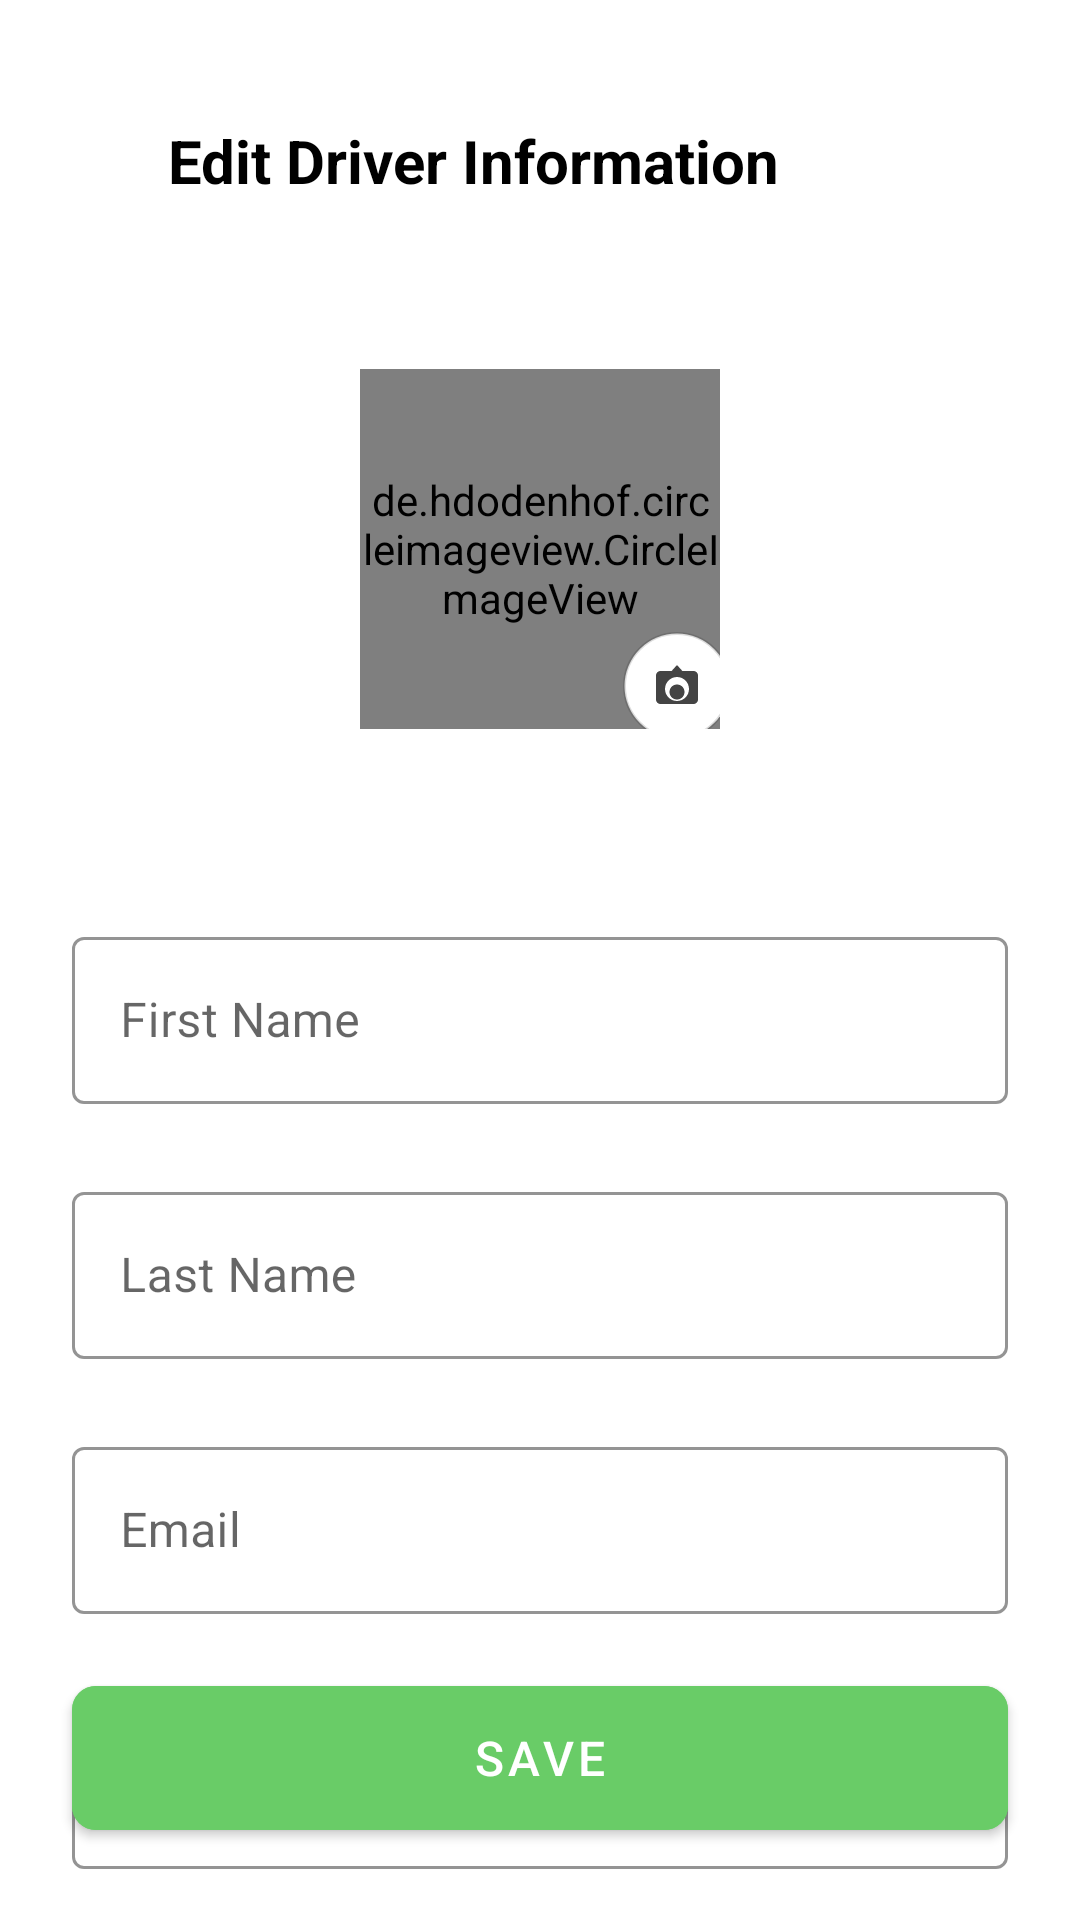

The Android layout XML behind this screen, and the referenced resources:
<!-- AndroidManifest.xml: activity theme Theme.EcoTrack -->
<!-- res/layout/activity_driver_edit_profile.xml -->
<?xml version="1.0" encoding="utf-8"?>
<androidx.constraintlayout.widget.ConstraintLayout xmlns:android="http://schemas.android.com/apk/res/android"
    xmlns:app="http://schemas.android.com/apk/res-auto"
    android:layout_width="match_parent"
    android:layout_height="match_parent"
    android:background="@color/white">

    
    <LinearLayout
        android:id="@+id/topBar"
        android:layout_width="match_parent"
        android:layout_height="wrap_content"
        android:orientation="horizontal"
        android:padding="16dp"
        android:layout_marginTop="24dp"
        android:gravity="center_vertical"
        app:layout_constraintTop_toTopOf="parent">

        <ImageButton
            android:id="@+id/backButton"
            android:layout_width="24dp"
            android:layout_height="24dp"
            android:background="?attr/selectableItemBackgroundBorderless"
            android:src="@drawable/ic_arrow_back"
            android:tint="@color/black"
            android:contentDescription="Back"/>

        <TextView
            android:layout_width="0dp"
            android:layout_height="wrap_content"
            android:layout_weight="1"
            android:text="Edit Driver Information"
            android:textSize="20sp"
            android:textColor="@color/black"
            android:textStyle="bold"
            android:layout_marginStart="16dp"/>
    </LinearLayout>

    
    <FrameLayout
        android:id="@+id/profileImageContainer"
        android:layout_width="wrap_content"
        android:layout_height="wrap_content"
        android:layout_marginTop="40dp"
        app:layout_constraintTop_toBottomOf="@id/topBar"
        app:layout_constraintStart_toStartOf="parent"
        app:layout_constraintEnd_toEndOf="parent">

        <de.hdodenhof.circleimageview.CircleImageView
            android:id="@+id/profileImage"
            android:layout_width="120dp"
            android:layout_height="120dp"
            android:src="@drawable/raph"
            app:civ_circle_background_color="@color/white"
            app:civ_border_width="2dp"
            app:civ_border_color="#EEEEEE"/>

        <ImageView
            android:id="@+id/cameraOverlay"
            android:layout_width="36dp"
            android:layout_height="36dp"
            android:layout_gravity="end|bottom"
            android:layout_marginEnd="-4dp"
            android:layout_marginBottom="-4dp"
            android:background="@drawable/bg_circle_white_elev"
            android:padding="6dp"
            android:src="@drawable/ic_camera"
            android:contentDescription="Change photo"
            android:clickable="true"
            android:focusable="true"/>
    </FrameLayout>

    
    <LinearLayout
        android:id="@+id/inputFields"
        android:layout_width="match_parent"
        android:layout_height="wrap_content"
        android:orientation="vertical"
        android:padding="24dp"
        android:layout_marginTop="40dp"
        app:layout_constraintTop_toBottomOf="@id/profileImageContainer">

        <com.google.android.material.textfield.TextInputLayout
            android:layout_width="match_parent"
            android:layout_height="wrap_content"
            android:layout_marginBottom="24dp"
            android:hint="First Name"
            app:boxStrokeColor="#69CC67"
            app:hintTextColor="#69CC67"
            style="@style/Widget.MaterialComponents.TextInputLayout.OutlinedBox">

            <com.google.android.material.textfield.TextInputEditText
                android:id="@+id/firstNameInput"
                android:layout_width="match_parent"
                android:layout_height="wrap_content"
                android:inputType="textPersonName"/>
        </com.google.android.material.textfield.TextInputLayout>

        <com.google.android.material.textfield.TextInputLayout
            android:layout_width="match_parent"
            android:layout_height="wrap_content"
            android:layout_marginBottom="24dp"
            android:hint="Last Name"
            app:boxStrokeColor="#69CC67"
            app:hintTextColor="#69CC67"
            style="@style/Widget.MaterialComponents.TextInputLayout.OutlinedBox">

            <com.google.android.material.textfield.TextInputEditText
                android:id="@+id/lastNameInput"
                android:layout_width="match_parent"
                android:layout_height="wrap_content"
                android:inputType="textPersonName"/>
        </com.google.android.material.textfield.TextInputLayout>

        <com.google.android.material.textfield.TextInputLayout
            android:id="@+id/emailInputLayout"
            android:layout_width="match_parent"
            android:layout_height="wrap_content"
            android:layout_marginBottom="24dp"
            android:hint="Email"
            app:boxStrokeColor="#69CC67"
            app:hintTextColor="#69CC67"
            style="@style/Widget.MaterialComponents.TextInputLayout.OutlinedBox">

            <com.google.android.material.textfield.TextInputEditText
                android:id="@+id/emailInput"
                android:layout_width="match_parent"
                android:layout_height="wrap_content"
                android:inputType="textEmailAddress"/>
        </com.google.android.material.textfield.TextInputLayout>

        <com.google.android.material.textfield.TextInputLayout
            android:layout_width="match_parent"
            android:layout_height="wrap_content"
            android:layout_marginBottom="24dp"
            android:hint="Phone Number"
            app:boxStrokeColor="#69CC67"
            app:hintTextColor="#69CC67"
            style="@style/Widget.MaterialComponents.TextInputLayout.OutlinedBox">

            <com.google.android.material.textfield.TextInputEditText
                android:id="@+id/phoneNumberInput"
                android:layout_width="match_parent"
                android:layout_height="wrap_content"
                android:inputType="phone"/>
        </com.google.android.material.textfield.TextInputLayout>

        <com.google.android.material.textfield.TextInputLayout
            android:id="@+id/barangayInputLayout"
            android:layout_width="match_parent"
            android:layout_height="wrap_content"
            android:layout_marginBottom="24dp"
            android:hint="Barangay"
            app:boxStrokeColor="#69CC67"
            app:hintTextColor="#69CC67"
            app:endIconDrawable="@drawable/ic_arrow_drop_down"
            style="@style/Widget.MaterialComponents.TextInputLayout.OutlinedBox">

            <com.google.android.material.textfield.TextInputEditText
                android:id="@+id/barangayDropdown"
                android:layout_width="match_parent"
                android:layout_height="wrap_content"
                android:inputType="none"
                android:focusable="false"
                android:clickable="true"
                android:cursorVisible="false"
                android:paddingTop="16dp"
                android:paddingBottom="16dp"/>
        </com.google.android.material.textfield.TextInputLayout>

    </LinearLayout>

    
    <ProgressBar
        android:id="@+id/progressBar"
        android:layout_width="wrap_content"
        android:layout_height="wrap_content"
        android:visibility="gone"
        android:indeterminateTint="#69CC67"
        app:layout_constraintTop_toTopOf="parent"
        app:layout_constraintBottom_toBottomOf="parent"
        app:layout_constraintStart_toStartOf="parent"
        app:layout_constraintEnd_toEndOf="parent" />

    
    <com.google.android.material.button.MaterialButton
        android:id="@+id/saveButton"
        android:layout_width="match_parent"
        android:layout_height="60dp"
        android:text="SAVE"
        android:textColor="@color/white"
        android:textSize="16sp"
        android:layout_margin="24dp"
        app:cornerRadius="8dp"
        android:backgroundTint="#69CC67"
        app:layout_constraintBottom_toBottomOf="parent"/>

</androidx.constraintlayout.widget.ConstraintLayout>
<!-- resources referenced by this layout -->
<resources>
  <color name="black">#FF000000</color>
  <color name="white">#FFFFFF</color>
  <!-- drawable bg_circle_white_elev (drawable) -->
  <?xml version="1.0" encoding="utf-8"?>
  <shape xmlns:android="http://schemas.android.com/apk/res/android" android:shape="oval">
      <solid android:color="#FFFFFF"/>
      <size android:width="36dp" android:height="36dp"/>
      <padding android:left="0dp" android:top="0dp" android:right="0dp" android:bottom="0dp"/>
      <corners android:radius="18dp"/>
      <stroke android:width="1dp" android:color="#22000000"/>
  </shape>
  <!-- drawable ic_arrow_drop_down (drawable) -->
  <?xml version="1.0" encoding="utf-8"?>
  <vector xmlns:android="http://schemas.android.com/apk/res/android"
      android:width="24dp"
      android:height="24dp"
      android:viewportWidth="24"
      android:viewportHeight="24"
      android:tint="?attr/colorControlNormal">
    <path
        android:fillColor="@android:color/black"
        android:pathData="M7,10l5,5 5,-5z"/>
  </vector>
  <!-- drawable ic_camera (drawable) -->
  <?xml version="1.0" encoding="utf-8"?>
  <vector xmlns:android="http://schemas.android.com/apk/res/android"
      android:width="24dp"
      android:height="24dp"
      android:viewportWidth="24"
      android:viewportHeight="24">
      <path
          android:fillColor="#444444"
          android:pathData="M12,5l1.8,2h3.7c0.8,0 1.5,0.7 1.5,1.5v8c0,0.8 -0.7,1.5 -1.5,1.5H6.5C5.7,18 5,17.3 5,16.5v-8C5,7.7 5.7,7 6.5,7h3.7L12,5zM12,9c-2.2,0 -4,1.8 -4,4s1.8,4 4,4 4,-1.8 4,-4 -1.8,-4 -4,-4zM12,11.5c1.4,0 2.5,1.1 2.5,2.5S13.4,16.5 12,16.5 9.5,15.4 9.5,14 10.6,11.5 12,11.5z"/>
  </vector>
  <!-- drawable raph: jpg bitmap (drawable, 19827 bytes) -->
  <style name="Theme.EcoTrack" parent="Theme.MaterialComponents.Light.NoActionBar">
          
          <item name="colorPrimary">@color/secondary</item>
          <item name="colorPrimaryVariant">@color/secondary_dark</item>
          <item name="colorOnPrimary">@color/white</item>
  
          
          <item name="colorSecondary">@color/secondary</item>
          <item name="colorSecondaryVariant">@color/secondary_dark</item>
          <item name="colorOnSecondary">@color/white</item>
  
          
          <item name="android:statusBarColor">@android:color/transparent</item>
          <item name="android:windowLightStatusBar">true</item>
  
          
          <item name="android:windowBackground">@color/white</item>
          
          
          <item name="windowActionBar">false</item>
          <item name="windowNoTitle">true</item>
      </style>
  <color name="secondary">#34A853</color>
  <color name="secondary_dark">#2D904B</color>
</resources>
